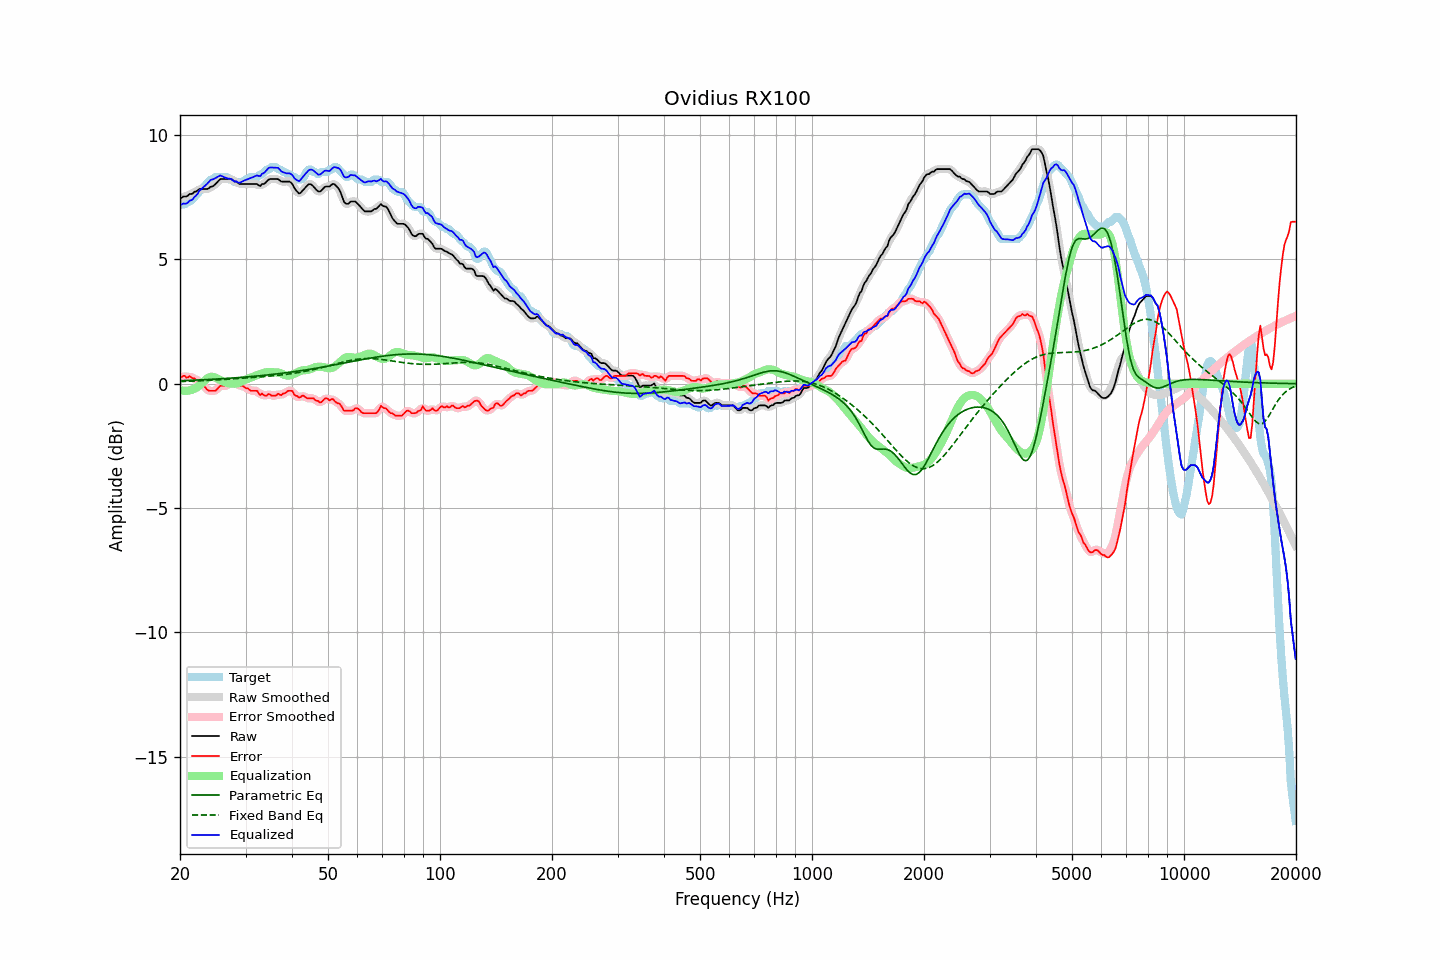

Values plotted in this chart, from the file beside it:
frequency, raw, error, smoothed, error_smoothed, equalization, parametric_eq, fixed_band_eq, equalized_raw, equalized_smoothed, target
20.00, 7.43, 0.25, 7.44, 0.26, -0.26, 0.12, 0.09, 7.17, 7.19, 7.18
20.20, 7.48, 0.27, 7.47, 0.27, -0.27, 0.12, 0.09, 7.21, 7.20, 7.21
20.40, 7.53, 0.32, 7.50, 0.28, -0.28, 0.12, 0.09, 7.25, 7.22, 7.21
20.61, 7.53, 0.31, 7.53, 0.29, -0.29, 0.13, 0.09, 7.24, 7.24, 7.21
20.81, 7.53, 0.25, 7.55, 0.28, -0.29, 0.13, 0.10, 7.24, 7.26, 7.28
21.02, 7.57, 0.26, 7.57, 0.27, -0.28, 0.13, 0.10, 7.29, 7.29, 7.31
21.23, 7.63, 0.31, 7.60, 0.26, -0.27, 0.13, 0.10, 7.36, 7.33, 7.32
21.44, 7.63, 0.26, 7.64, 0.26, -0.25, 0.14, 0.10, 7.38, 7.39, 7.37
21.66, 7.65, 0.22, 7.67, 0.24, -0.23, 0.14, 0.11, 7.42, 7.44, 7.43
21.87, 7.72, 0.22, 7.69, 0.19, -0.20, 0.14, 0.11, 7.52, 7.49, 7.50
22.09, 7.73, 0.15, 7.74, 0.16, -0.17, 0.15, 0.11, 7.56, 7.57, 7.58
22.31, 7.77, 0.12, 7.78, 0.13, -0.12, 0.15, 0.11, 7.64, 7.66, 7.65
22.54, 7.83, 0.10, 7.81, 0.08, -0.07, 0.15, 0.12, 7.76, 7.73, 7.72
22.76, 7.83, 0.03, 7.83, 0.04, -0.01, 0.15, 0.12, 7.81, 7.82, 7.80
22.99, 7.83, -0.03, 7.83, -0.03, 0.05, 0.16, 0.12, 7.88, 7.88, 7.86
23.22, 7.83, -0.09, 7.83, -0.10, 0.11, 0.16, 0.13, 7.94, 7.93, 7.92
23.45, 7.83, -0.17, 7.82, -0.17, 0.16, 0.16, 0.13, 7.99, 7.99, 8.00
23.69, 7.83, -0.25, 7.84, -0.23, 0.21, 0.17, 0.13, 8.04, 8.06, 8.07
23.92, 7.86, -0.28, 7.87, -0.28, 0.25, 0.17, 0.14, 8.11, 8.12, 8.14
24.16, 7.92, -0.28, 7.90, -0.29, 0.28, 0.17, 0.14, 8.20, 8.17, 8.20
24.40, 7.93, -0.28, 7.94, -0.29, 0.28, 0.18, 0.14, 8.21, 8.22, 8.21
24.65, 7.97, -0.28, 7.98, -0.29, 0.27, 0.18, 0.15, 8.23, 8.24, 8.25
24.89, 8.03, -0.28, 8.02, -0.27, 0.24, 0.19, 0.15, 8.27, 8.27, 8.31
25.14, 8.09, -0.22, 8.10, -0.22, 0.21, 0.19, 0.15, 8.30, 8.31, 8.31
25.39, 8.16, -0.15, 8.16, -0.16, 0.18, 0.19, 0.16, 8.34, 8.34, 8.31
25.65, 8.23, -0.08, 8.21, -0.10, 0.15, 0.20, 0.16, 8.38, 8.36, 8.31
25.91, 8.23, -0.08, 8.23, -0.08, 0.12, 0.20, 0.17, 8.35, 8.35, 8.31
26.16, 8.23, -0.08, 8.24, -0.08, 0.09, 0.21, 0.17, 8.31, 8.32, 8.31
26.43, 8.23, -0.08, 8.23, -0.09, 0.06, 0.21, 0.17, 8.29, 8.29, 8.31
26.69, 8.23, -0.08, 8.23, -0.07, 0.03, 0.21, 0.18, 8.26, 8.26, 8.31
26.96, 8.23, -0.04, 8.23, -0.04, 0.02, 0.22, 0.18, 8.25, 8.25, 8.27
27.23, 8.23, 0.02, 8.23, -0.01, 0.01, 0.22, 0.19, 8.24, 8.24, 8.21
27.50, 8.23, 0.02, 8.21, 0.02, 0.00, 0.23, 0.19, 8.23, 8.21, 8.21
27.77, 8.17, 0.02, 8.18, 0.03, 0.00, 0.23, 0.20, 8.17, 8.18, 8.16
28.05, 8.13, 0.02, 8.15, 0.02, 0.00, 0.24, 0.20, 8.13, 8.15, 8.11
28.33, 8.13, 0.02, 8.11, -0.00, 0.01, 0.24, 0.20, 8.14, 8.11, 8.11
28.62, 8.07, -0.04, 8.07, -0.04, 0.02, 0.25, 0.21, 8.10, 8.10, 8.11
28.90, 8.03, -0.08, 8.05, -0.06, 0.05, 0.25, 0.21, 8.08, 8.09, 8.11
29.19, 8.03, -0.08, 8.03, -0.08, 0.08, 0.26, 0.22, 8.10, 8.10, 8.11
29.48, 8.03, -0.08, 8.02, -0.11, 0.11, 0.26, 0.22, 8.14, 8.13, 8.11
29.78, 8.03, -0.13, 8.03, -0.13, 0.14, 0.27, 0.23, 8.17, 8.17, 8.16
30.08, 8.03, -0.18, 8.03, -0.16, 0.17, 0.27, 0.23, 8.20, 8.20, 8.21
30.38, 8.03, -0.18, 8.03, -0.20, 0.20, 0.28, 0.24, 8.22, 8.22, 8.21
30.68, 8.03, -0.23, 8.03, -0.24, 0.22, 0.28, 0.24, 8.25, 8.25, 8.26
30.99, 8.03, -0.28, 8.03, -0.26, 0.24, 0.29, 0.25, 8.27, 8.27, 8.31
31.30, 8.03, -0.28, 8.03, -0.29, 0.27, 0.29, 0.25, 8.30, 8.30, 8.31
31.61, 8.03, -0.28, 8.03, -0.28, 0.30, 0.30, 0.26, 8.32, 8.33, 8.31
31.93, 8.03, -0.28, 8.03, -0.28, 0.32, 0.30, 0.26, 8.35, 8.35, 8.31
32.24, 8.03, -0.28, 8.00, -0.33, 0.35, 0.31, 0.27, 8.38, 8.35, 8.31
32.57, 7.98, -0.39, 7.99, -0.37, 0.37, 0.32, 0.27, 8.35, 8.36, 8.37
32.89, 7.95, -0.46, 7.98, -0.41, 0.40, 0.32, 0.28, 8.35, 8.38, 8.41
33.22, 8.03, -0.39, 7.99, -0.44, 0.41, 0.33, 0.28, 8.44, 8.41, 8.42
33.55, 8.03, -0.45, 8.03, -0.46, 0.43, 0.34, 0.29, 8.46, 8.47, 8.48
33.89, 8.07, -0.48, 8.08, -0.46, 0.45, 0.34, 0.29, 8.52, 8.54, 8.55
34.23, 8.13, -0.48, 8.13, -0.46, 0.46, 0.35, 0.30, 8.60, 8.60, 8.61
34.57, 8.20, -0.41, 8.19, -0.44, 0.47, 0.36, 0.30, 8.67, 8.66, 8.61
34.92, 8.23, -0.43, 8.22, -0.44, 0.47, 0.36, 0.31, 8.70, 8.69, 8.66
35.27, 8.23, -0.48, 8.23, -0.46, 0.46, 0.37, 0.31, 8.69, 8.70, 8.71
35.62, 8.23, -0.48, 8.23, -0.49, 0.46, 0.38, 0.32, 8.69, 8.69, 8.71
35.97, 8.23, -0.48, 8.23, -0.48, 0.46, 0.39, 0.33, 8.69, 8.70, 8.71
... 635 more rows
